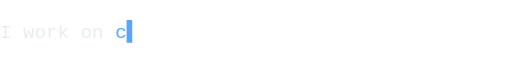
t = 0.00 s
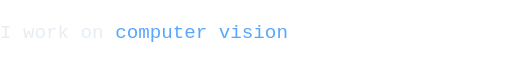
t = 1.75 s
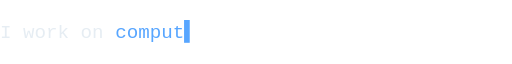
t = 3.31 s
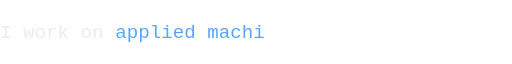
t = 4.96 s
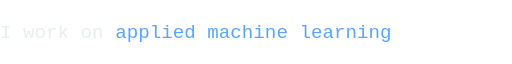
t = 6.66 s
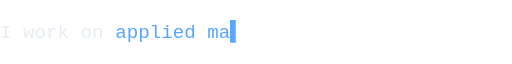
t = 8.14 s

The animated SVG that drew these frames (rendered in a browser with its animation timeline set to each time). Animation: 78 SMIL elements (animate=78); frames cover the first 8.13 s, repeats indefinitely.

<svg xmlns="http://www.w3.org/2000/svg" width="640" height="44" viewBox="0 0 640 44"><g font-family="ui-monospace, SFMono-Regular, Menlo, Consolas, monospace" font-size="24" fill="#e6edf3"><text x="0" y="30" display="none" xml:space="preserve">I work on <tspan fill="#58a6ff" display="none">c<animate attributeName="display" values="inline;none" keyTimes="0;0.2071" dur="16.85s" calcMode="discrete" repeatCount="indefinite"/></tspan><tspan fill="#58a6ff" display="none">o<animate attributeName="display" values="none;inline;none" keyTimes="0;0.0047;0.2050" dur="16.85s" calcMode="discrete" repeatCount="indefinite"/></tspan><tspan fill="#58a6ff" display="none">m<animate attributeName="display" values="none;inline;none" keyTimes="0;0.0095;0.2030" dur="16.85s" calcMode="discrete" repeatCount="indefinite"/></tspan><tspan fill="#58a6ff" display="none">p<animate attributeName="display" values="none;inline;none" keyTimes="0;0.0142;0.2009" dur="16.85s" calcMode="discrete" repeatCount="indefinite"/></tspan><tspan fill="#58a6ff" display="none">u<animate attributeName="display" values="none;inline;none" keyTimes="0;0.0190;0.1988" dur="16.85s" calcMode="discrete" repeatCount="indefinite"/></tspan><tspan fill="#58a6ff" display="none">t<animate attributeName="display" values="none;inline;none" keyTimes="0;0.0237;0.1967" dur="16.85s" calcMode="discrete" repeatCount="indefinite"/></tspan><tspan fill="#58a6ff" display="none">e<animate attributeName="display" values="none;inline;none" keyTimes="0;0.0285;0.1947" dur="16.85s" calcMode="discrete" repeatCount="indefinite"/></tspan><tspan fill="#58a6ff" display="none">r<animate attributeName="display" values="none;inline;none" keyTimes="0;0.0332;0.1926" dur="16.85s" calcMode="discrete" repeatCount="indefinite"/></tspan><tspan fill="#58a6ff" display="none"> <animate attributeName="display" values="none;inline;none" keyTimes="0;0.0380;0.1905" dur="16.85s" calcMode="discrete" repeatCount="indefinite"/></tspan><tspan fill="#58a6ff" display="none">v<animate attributeName="display" values="none;inline;none" keyTimes="0;0.0427;0.1884" dur="16.85s" calcMode="discrete" repeatCount="indefinite"/></tspan><tspan fill="#58a6ff" display="none">i<animate attributeName="display" values="none;inline;none" keyTimes="0;0.0475;0.1864" dur="16.85s" calcMode="discrete" repeatCount="indefinite"/></tspan><tspan fill="#58a6ff" display="none">s<animate attributeName="display" values="none;inline;none" keyTimes="0;0.0522;0.1843" dur="16.85s" calcMode="discrete" repeatCount="indefinite"/></tspan><tspan fill="#58a6ff" display="none">i<animate attributeName="display" values="none;inline;none" keyTimes="0;0.0570;0.1822" dur="16.85s" calcMode="discrete" repeatCount="indefinite"/></tspan><tspan fill="#58a6ff" display="none">o<animate attributeName="display" values="none;inline;none" keyTimes="0;0.0617;0.1801" dur="16.85s" calcMode="discrete" repeatCount="indefinite"/></tspan><tspan fill="#58a6ff" display="none">n<animate attributeName="display" values="none;inline;none" keyTimes="0;0.0665;0.1780" dur="16.85s" calcMode="discrete" repeatCount="indefinite"/></tspan><tspan fill="#58a6ff">▍<animate attributeName="opacity" values="1;0" dur="1s" calcMode="discrete" repeatCount="indefinite"/></tspan><animate attributeName="display" values="inline;none" keyTimes="0;0.2329" dur="16.85s" calcMode="discrete" repeatCount="indefinite"/></text><text x="0" y="30" display="none" xml:space="preserve">I work on <tspan fill="#58a6ff" display="none">a<animate attributeName="display" values="none;inline;none" keyTimes="0;0.2329;0.5015" dur="16.85s" calcMode="discrete" repeatCount="indefinite"/></tspan><tspan fill="#58a6ff" display="none">p<animate attributeName="display" values="none;inline;none" keyTimes="0;0.2377;0.4994" dur="16.85s" calcMode="discrete" repeatCount="indefinite"/></tspan><tspan fill="#58a6ff" display="none">p<animate attributeName="display" values="none;inline;none" keyTimes="0;0.2424;0.4973" dur="16.85s" calcMode="discrete" repeatCount="indefinite"/></tspan><tspan fill="#58a6ff" display="none">l<animate attributeName="display" values="none;inline;none" keyTimes="0;0.2472;0.4953" dur="16.85s" calcMode="discrete" repeatCount="indefinite"/></tspan><tspan fill="#58a6ff" display="none">i<animate attributeName="display" values="none;inline;none" keyTimes="0;0.2519;0.4932" dur="16.85s" calcMode="discrete" repeatCount="indefinite"/></tspan><tspan fill="#58a6ff" display="none">e<animate attributeName="display" values="none;inline;none" keyTimes="0;0.2567;0.4911" dur="16.85s" calcMode="discrete" repeatCount="indefinite"/></tspan><tspan fill="#58a6ff" display="none">d<animate attributeName="display" values="none;inline;none" keyTimes="0;0.2614;0.4890" dur="16.85s" calcMode="discrete" repeatCount="indefinite"/></tspan><tspan fill="#58a6ff" display="none"> <animate attributeName="display" values="none;inline;none" keyTimes="0;0.2662;0.4869" dur="16.85s" calcMode="discrete" repeatCount="indefinite"/></tspan><tspan fill="#58a6ff" display="none">m<animate attributeName="display" values="none;inline;none" keyTimes="0;0.2709;0.4849" dur="16.85s" calcMode="discrete" repeatCount="indefinite"/></tspan><tspan fill="#58a6ff" display="none">a<animate attributeName="display" values="none;inline;none" keyTimes="0;0.2757;0.4828" dur="16.85s" calcMode="discrete" repeatCount="indefinite"/></tspan><tspan fill="#58a6ff" display="none">c<animate attributeName="display" values="none;inline;none" keyTimes="0;0.2804;0.4807" dur="16.85s" calcMode="discrete" repeatCount="indefinite"/></tspan><tspan fill="#58a6ff" display="none">h<animate attributeName="display" values="none;inline;none" keyTimes="0;0.2852;0.4786" dur="16.85s" calcMode="discrete" repeatCount="indefinite"/></tspan><tspan fill="#58a6ff" display="none">i<animate attributeName="display" values="none;inline;none" keyTimes="0;0.2899;0.4766" dur="16.85s" calcMode="discrete" repeatCount="indefinite"/></tspan><tspan fill="#58a6ff" display="none">n<animate attributeName="display" values="none;inline;none" keyTimes="0;0.2947;0.4745" dur="16.85s" calcMode="discrete" repeatCount="indefinite"/></tspan><tspan fill="#58a6ff" display="none">e<animate attributeName="display" values="none;inline;none" keyTimes="0;0.2994;0.4724" dur="16.85s" calcMode="discrete" repeatCount="indefinite"/></tspan><tspan fill="#58a6ff" display="none"> <animate attributeName="display" values="none;inline;none" keyTimes="0;0.3042;0.4703" dur="16.85s" calcMode="discrete" repeatCount="indefinite"/></tspan><tspan fill="#58a6ff" display="none">l<animate attributeName="display" values="none;inline;none" keyTimes="0;0.3089;0.4682" dur="16.85s" calcMode="discrete" repeatCount="indefinite"/></tspan><tspan fill="#58a6ff" display="none">e<animate attributeName="display" values="none;inline;none" keyTimes="0;0.3136;0.4662" dur="16.85s" calcMode="discrete" repeatCount="indefinite"/></tspan><tspan fill="#58a6ff" display="none">a<animate attributeName="display" values="none;inline;none" keyTimes="0;0.3184;0.4641" dur="16.85s" calcMode="discrete" repeatCount="indefinite"/></tspan><tspan fill="#58a6ff" display="none">r<animate attributeName="display" values="none;inline;none" keyTimes="0;0.3231;0.4620" dur="16.85s" calcMode="discrete" repeatCount="indefinite"/></tspan><tspan fill="#58a6ff" display="none">n<animate attributeName="display" values="none;inline;none" keyTimes="0;0.3279;0.4599" dur="16.85s" calcMode="discrete" repeatCount="indefinite"/></tspan><tspan fill="#58a6ff" display="none">i<animate attributeName="display" values="none;inline;none" keyTimes="0;0.3326;0.4579" dur="16.85s" calcMode="discrete" repeatCount="indefinite"/></tspan><tspan fill="#58a6ff" display="none">n<animate attributeName="display" values="none;inline;none" keyTimes="0;0.3374;0.4558" dur="16.85s" calcMode="discrete" repeatCount="indefinite"/></tspan><tspan fill="#58a6ff" display="none">g<animate attributeName="display" values="none;inline;none" keyTimes="0;0.3421;0.4537" dur="16.85s" calcMode="discrete" repeatCount="indefinite"/></tspan><tspan fill="#58a6ff">▍<animate attributeName="opacity" values="1;0" dur="1s" calcMode="discrete" repeatCount="indefinite"/></tspan><animate attributeName="display" values="none;inline;none" keyTimes="0;0.2329;0.5273" dur="16.85s" calcMode="discrete" repeatCount="indefinite"/></text><text x="0" y="30" display="none" xml:space="preserve">I work on <tspan fill="#58a6ff" display="none">d<animate attributeName="display" values="none;inline;none" keyTimes="0;0.5273;0.7412" dur="16.85s" calcMode="discrete" repeatCount="indefinite"/></tspan><tspan fill="#58a6ff" display="none">a<animate attributeName="display" values="none;inline;none" keyTimes="0;0.5320;0.7392" dur="16.85s" calcMode="discrete" repeatCount="indefinite"/></tspan><tspan fill="#58a6ff" display="none">t<animate attributeName="display" values="none;inline;none" keyTimes="0;0.5368;0.7371" dur="16.85s" calcMode="discrete" repeatCount="indefinite"/></tspan><tspan fill="#58a6ff" display="none">a<animate attributeName="display" values="none;inline;none" keyTimes="0;0.5415;0.7350" dur="16.85s" calcMode="discrete" repeatCount="indefinite"/></tspan><tspan fill="#58a6ff" display="none"> <animate attributeName="display" values="none;inline;none" keyTimes="0;0.5463;0.7329" dur="16.85s" calcMode="discrete" repeatCount="indefinite"/></tspan><tspan fill="#58a6ff" display="none">e<animate attributeName="display" values="none;inline;none" keyTimes="0;0.5510;0.7309" dur="16.85s" calcMode="discrete" repeatCount="indefinite"/></tspan><tspan fill="#58a6ff" display="none">n<animate attributeName="display" values="none;inline;none" keyTimes="0;0.5558;0.7288" dur="16.85s" calcMode="discrete" repeatCount="indefinite"/></tspan><tspan fill="#58a6ff" display="none">g<animate attributeName="display" values="none;inline;none" keyTimes="0;0.5605;0.7267" dur="16.85s" calcMode="discrete" repeatCount="indefinite"/></tspan><tspan fill="#58a6ff" display="none">i<animate attributeName="display" values="none;inline;none" keyTimes="0;0.5653;0.7246" dur="16.85s" calcMode="discrete" repeatCount="indefinite"/></tspan><tspan fill="#58a6ff" display="none">n<animate attributeName="display" values="none;inline;none" keyTimes="0;0.5700;0.7226" dur="16.85s" calcMode="discrete" repeatCount="indefinite"/></tspan><tspan fill="#58a6ff" display="none">e<animate attributeName="display" values="none;inline;none" keyTimes="0;0.5748;0.7205" dur="16.85s" calcMode="discrete" repeatCount="indefinite"/></tspan><tspan fill="#58a6ff" display="none">e<animate attributeName="display" values="none;inline;none" keyTimes="0;0.5795;0.7184" dur="16.85s" calcMode="discrete" repeatCount="indefinite"/></tspan><tspan fill="#58a6ff" display="none">r<animate attributeName="display" values="none;inline;none" keyTimes="0;0.5843;0.7163" dur="16.85s" calcMode="discrete" repeatCount="indefinite"/></tspan><tspan fill="#58a6ff" display="none">i<animate attributeName="display" values="none;inline;none" keyTimes="0;0.5890;0.7142" dur="16.85s" calcMode="discrete" repeatCount="indefinite"/></tspan><tspan fill="#58a6ff" display="none">n<animate attributeName="display" values="none;inline;none" keyTimes="0;0.5938;0.7122" dur="16.85s" calcMode="discrete" repeatCount="indefinite"/></tspan><tspan fill="#58a6ff" display="none">g<animate attributeName="display" values="none;inline;none" keyTimes="0;0.5985;0.7101" dur="16.85s" calcMode="discrete" repeatCount="indefinite"/></tspan><tspan fill="#58a6ff">▍<animate attributeName="opacity" values="1;0" dur="1s" calcMode="discrete" repeatCount="indefinite"/></tspan><animate attributeName="display" values="none;inline;none" keyTimes="0;0.5273;0.7671" dur="16.85s" calcMode="discrete" repeatCount="indefinite"/></text><text x="0" y="30" display="none" xml:space="preserve">I work on <tspan fill="#58a6ff" display="none">r<animate attributeName="display" values="none;inline;none" keyTimes="0;0.7671;0.9742" dur="16.85s" calcMode="discrete" repeatCount="indefinite"/></tspan><tspan fill="#58a6ff" display="none">e<animate attributeName="display" values="none;inline;none" keyTimes="0;0.7718;0.9721" dur="16.85s" calcMode="discrete" repeatCount="indefinite"/></tspan><tspan fill="#58a6ff" display="none">t<animate attributeName="display" values="none;inline;none" keyTimes="0;0.7766;0.9700" dur="16.85s" calcMode="discrete" repeatCount="indefinite"/></tspan><tspan fill="#58a6ff" display="none">r<animate attributeName="display" values="none;inline;none" keyTimes="0;0.7813;0.9680" dur="16.85s" calcMode="discrete" repeatCount="indefinite"/></tspan><tspan fill="#58a6ff" display="none">i<animate attributeName="display" values="none;inline;none" keyTimes="0;0.7861;0.9659" dur="16.85s" calcMode="discrete" repeatCount="indefinite"/></tspan><tspan fill="#58a6ff" display="none">e<animate attributeName="display" values="none;inline;none" keyTimes="0;0.7908;0.9638" dur="16.85s" calcMode="discrete" repeatCount="indefinite"/></tspan><tspan fill="#58a6ff" display="none">v<animate attributeName="display" values="none;inline;none" keyTimes="0;0.7955;0.9617" dur="16.85s" calcMode="discrete" repeatCount="indefinite"/></tspan><tspan fill="#58a6ff" display="none">a<animate attributeName="display" values="none;inline;none" keyTimes="0;0.8003;0.9596" dur="16.85s" calcMode="discrete" repeatCount="indefinite"/></tspan><tspan fill="#58a6ff" display="none">l<animate attributeName="display" values="none;inline;none" keyTimes="0;0.8050;0.9576" dur="16.85s" calcMode="discrete" repeatCount="indefinite"/></tspan><tspan fill="#58a6ff" display="none"> <animate attributeName="display" values="none;inline;none" keyTimes="0;0.8098;0.9555" dur="16.85s" calcMode="discrete" repeatCount="indefinite"/></tspan><tspan fill="#58a6ff" display="none">&amp;<animate attributeName="display" values="none;inline;none" keyTimes="0;0.8145;0.9534" dur="16.85s" calcMode="discrete" repeatCount="indefinite"/></tspan><tspan fill="#58a6ff" display="none"> <animate attributeName="display" values="none;inline;none" keyTimes="0;0.8193;0.9513" dur="16.85s" calcMode="discrete" repeatCount="indefinite"/></tspan><tspan fill="#58a6ff" display="none">R<animate attributeName="display" values="none;inline;none" keyTimes="0;0.8240;0.9493" dur="16.85s" calcMode="discrete" repeatCount="indefinite"/></tspan><tspan fill="#58a6ff" display="none">A<animate attributeName="display" values="none;inline;none" keyTimes="0;0.8288;0.9472" dur="16.85s" calcMode="discrete" repeatCount="indefinite"/></tspan><tspan fill="#58a6ff" display="none">G<animate attributeName="display" values="none;inline;none" keyTimes="0;0.8335;0.9451" dur="16.85s" calcMode="discrete" repeatCount="indefinite"/></tspan><tspan fill="#58a6ff">▍<animate attributeName="opacity" values="1;0" dur="1s" calcMode="discrete" repeatCount="indefinite"/></tspan><animate attributeName="display" values="none;inline;none" keyTimes="0;0.7671;1.0000" dur="16.85s" calcMode="discrete" repeatCount="indefinite"/></text></g></svg>
